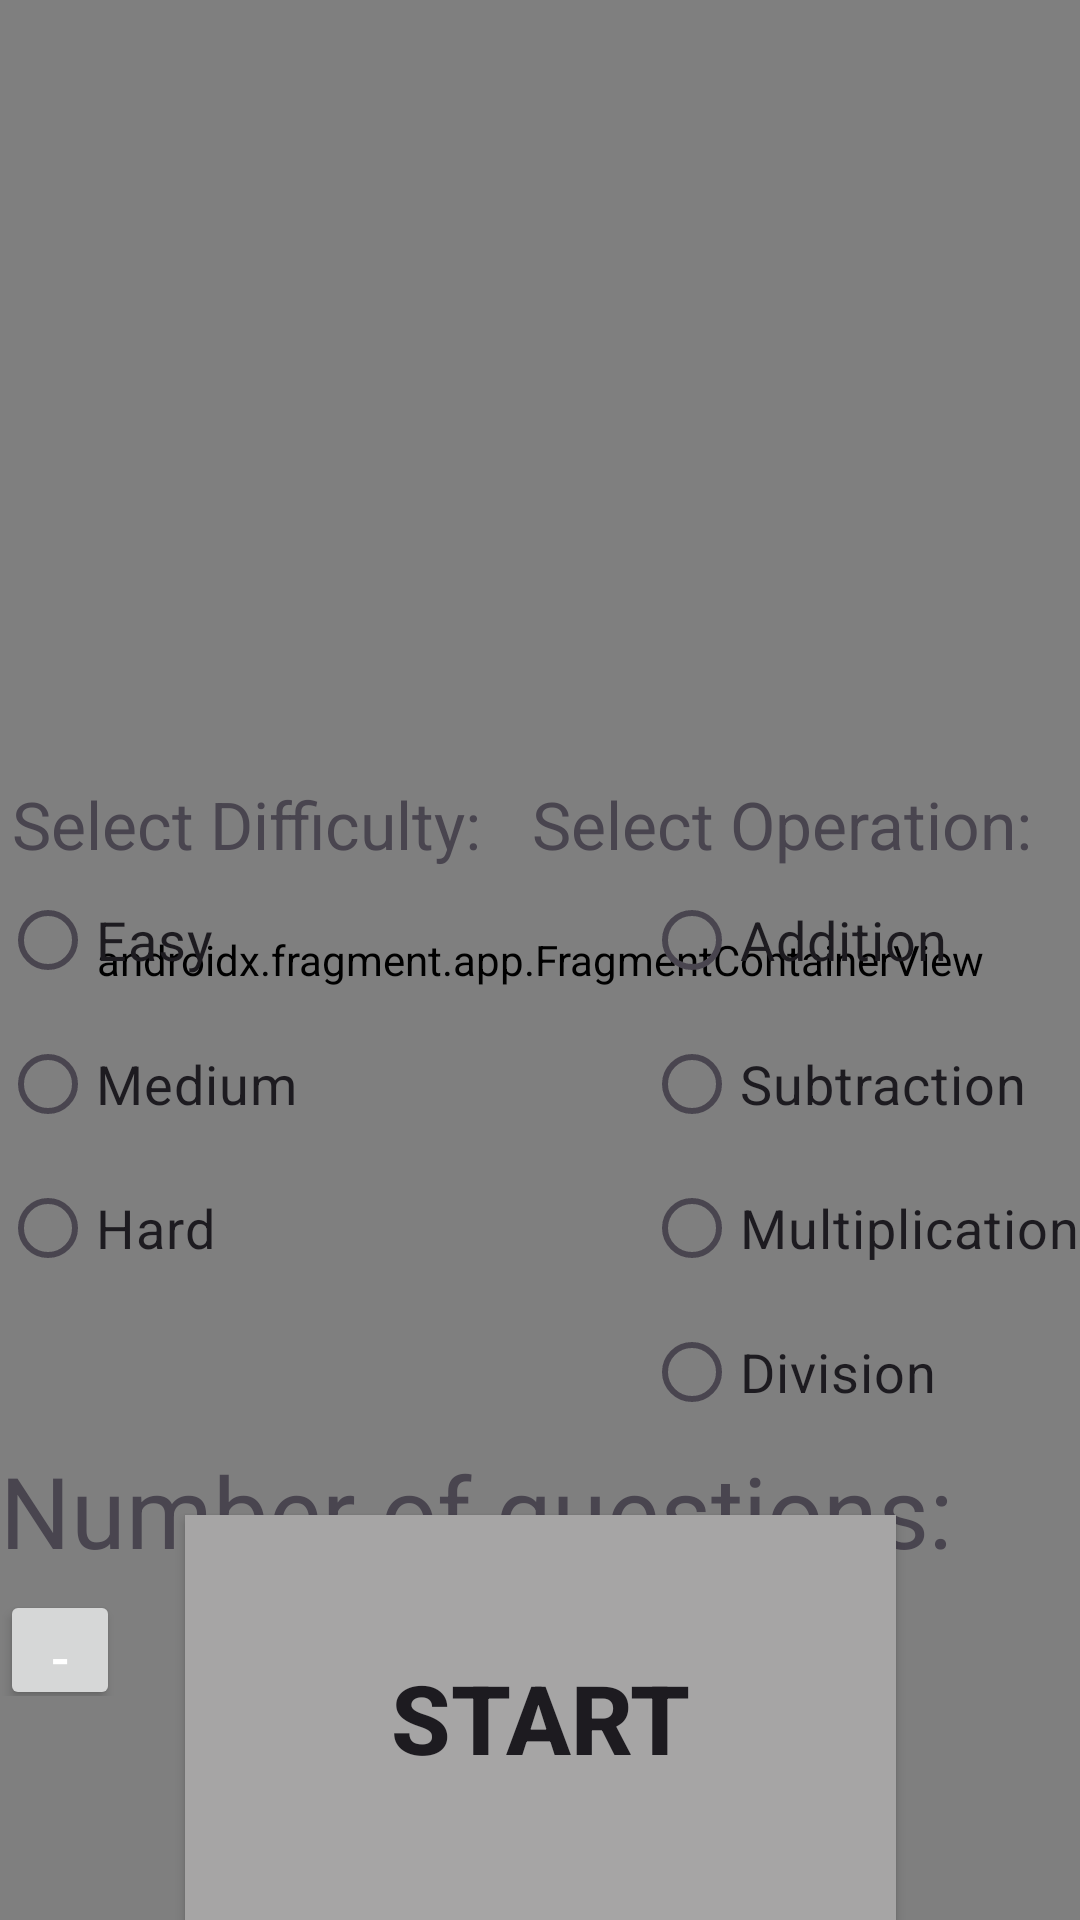

The Android layout XML behind this screen, and the referenced resources:
<!-- AndroidManifest.xml: application theme Theme.Project_three -->
<!-- res/layout/activity_main.xml -->
<?xml version="1.0" encoding="utf-8"?>
<androidx.constraintlayout.widget.ConstraintLayout
    xmlns:android="http://schemas.android.com/apk/res/android"
    xmlns:app="http://schemas.android.com/apk/res-auto"
    xmlns:tools="http://schemas.android.com/tools"
    android:layout_width="match_parent"
    android:layout_height="match_parent"
    tools:context=".MainActivity">

    
    <ImageView
        android:id="@+id/imageView"
        android:layout_width="410dp"
        android:layout_height="259dp"
        android:contentDescription="@string/app_name"
        android:scaleType="centerCrop"
        android:src="@drawable/hated_math_1200x627"
        app:layout_constraintTop_toTopOf="parent" />

    
    <androidx.fragment.app.FragmentContainerView
        android:id="@+id/nav_host_fragment"
        android:layout_width="0dp"
        android:layout_height="0dp"
        app:layout_constraintTop_toTopOf="parent"
        app:layout_constraintBottom_toBottomOf="parent"
        app:layout_constraintStart_toStartOf="parent"
        app:layout_constraintEnd_toEndOf="parent"
        android:name="androidx.navigation.fragment.NavHostFragment"
        app:navGraph="@navigation/math_nav"
        app:defaultNavHost="true" />



    

    <TextView
        android:id="@+id/textview"
        android:layout_width="wrap_content"
        android:layout_height="wrap_content"
        android:layout_marginStart="4dp"
        android:layout_marginTop="260dp"
        android:text="Select Difficulty:"
        android:textSize="22dp"
        app:layout_constraintStart_toStartOf="parent"
        app:layout_constraintTop_toTopOf="parent" />

    <RadioGroup
        android:id="@+id/difficultyRadioGroup"
        android:layout_width="wrap_content"
        android:layout_height="wrap_content"
        app:layout_constraintTop_toBottomOf="@+id/textview"
        app:layout_constraintStart_toStartOf="parent">

        <RadioButton
            android:id="@+id/easyRadioButton"
            android:layout_width="wrap_content"
            android:layout_height="wrap_content"
            android:text="Easy"
            android:textSize="18dp"
            />

        <RadioButton
            android:id="@+id/mediumRadioButton"
            android:layout_width="wrap_content"
            android:layout_height="wrap_content"
            android:text="Medium"
            android:textSize="18dp"

            />

        <RadioButton
            android:id="@+id/hardRadioButton"
            android:layout_width="wrap_content"
            android:layout_height="wrap_content"
            android:text="Hard"
            android:textSize="18dp" />
    </RadioGroup>

    

    <TextView
        android:id="@+id/textView2"
        android:layout_width="wrap_content"
        android:layout_height="wrap_content"
        android:layout_marginTop="260dp"
        android:layout_marginEnd="16dp"
        android:text="Select Operation:"
        android:textSize="22dp"
        app:layout_constraintEnd_toEndOf="parent"
        app:layout_constraintTop_toTopOf="parent" />

    <RadioGroup
        android:id="@+id/operationRadioGroup"
        android:layout_width="wrap_content"
        android:layout_height="wrap_content"
        app:layout_constraintTop_toBottomOf="@+id/textView2"
        app:layout_constraintEnd_toEndOf="parent">

        <RadioButton
            android:id="@+id/additionRadioButton"
            android:layout_width="wrap_content"
            android:layout_height="wrap_content"
            android:textSize="18dp"
            android:text="Addition" />

        <RadioButton
            android:id="@+id/subtractionRadioButton"
            android:layout_width="wrap_content"
            android:layout_height="wrap_content"
            android:textSize="18dp"
            android:text="Subtraction" />

        <RadioButton
            android:id="@+id/multiplicationRadioButton"
            android:layout_width="wrap_content"
            android:layout_height="wrap_content"
            android:textSize="18dp"
            android:text="Multiplication" />

        <RadioButton
            android:id="@+id/divisionRadioButton"
            android:layout_width="wrap_content"
            android:layout_height="wrap_content"
            android:textSize="18dp"
            android:text="Division" />
    </RadioGroup>

    
    <TextView
        android:id="@+id/numberOfQuestionsLabel"
        android:layout_width="wrap_content"
        android:layout_height="wrap_content"
        android:text="Number of questions: "
        android:textSize="33dp"
        app:layout_constraintStart_toStartOf="parent"
        app:layout_constraintTop_toBottomOf="@+id/operationRadioGroup"
        app:layout_constraintVertical_bias="0.2" />

    
    <LinearLayout
        android:id="@+id/counterLayout"
        android:layout_width="wrap_content"
        android:layout_height="wrap_content"
        android:orientation="horizontal"
        app:layout_constraintStart_toStartOf="parent"
        app:layout_constraintTop_toBottomOf="@+id/numberOfQuestionsLabel"
        app:layout_constraintVertical_bias="0.2">

        <Button
            android:id="@+id/minusButton"
            android:layout_width="40dp"
            android:layout_height="40dp"
            android:text="-"
            android:textColor="@color/white"
            android:textSize="18dp" />

        <TextView
            android:id="@+id/numberOfQuestions"
            android:layout_width="40dp"
            android:layout_height="40dp"
            android:gravity="center"
            android:text=""
            android:textSize="32dp" />

        <Button
            android:id="@+id/plusButton"
            android:layout_width="40dp"
            android:layout_height="40dp"
            android:text="+"
            android:textSize="20dp" />
    </LinearLayout>

    <Button
        android:id="@+id/startButton"
        android:layout_width="237dp"
        android:layout_height="135dp"
        android:text="Start"
        android:textSize="32dp"
        android:textStyle="bold"
        android:background="@color/button_pressed"
        app:layout_constraintBottom_toBottomOf="parent"
        app:layout_constraintEnd_toEndOf="parent"
        app:layout_constraintStart_toStartOf="parent" />

</androidx.constraintlayout.widget.ConstraintLayout>
<!-- resources referenced by this layout -->
<resources>
  <color name="button_pressed">#A6A5A5</color>
  <color name="white">#FFFFFFFF</color>
  <string name="app_name">project_three</string>
  <style name="Theme.Project_three" parent="Base.Theme.Project_three" />
  <style name="Base.Theme.Project_three" parent="Theme.Material3.DayNight.NoActionBar">
          
          
      </style>
</resources>
